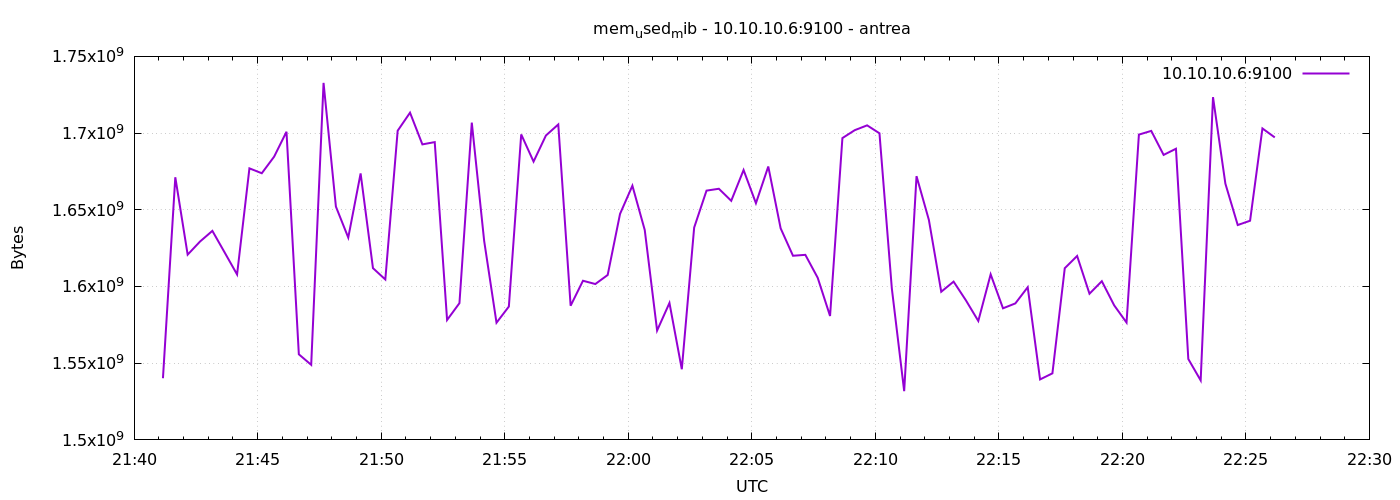

Source data for this figure (header and first rows):
1777066870	1540202496
1777066900	1671204864
1777066930	1620758528
1777066960	1629306880
1777066990	1636257792
1777067020	1622093824
1777067050	1607835648
1777067080	1677012992
1777067110	1673818112
1777067140	1684639744
1777067170	1700868096
1777067200	1555791872
1777067230	1548931072
1777067260	1732722688
1777067290	1652076544
1777067320	1631891456
1777067350	1673699328
1777067380	1611952128
1777067410	1604562944
1777067440	1701543936
1777067470	1713303552
1777067500	1692626944
1777067530	1694130176
1777067560	1578168320
1777067590	1589137408
1777067620	1706811392
1777067650	1629802496
1777067680	1576382464
1777067710	1586925568
1777067740	1699123200
1777067770	1681424384
1777067800	1698422784
1777067830	1705631744
1777067860	1587458048
1777067890	1603743744
1777067920	1601609728
1777067950	1607507968
1777067980	1647316992
1777068010	1665699840
1777068040	1636814848
1777068070	1571287040
1777068100	1589256192
1777068130	1546051584
1777068160	1638408192
1777068190	1662492672
1777068220	1663709184
1777068250	1655853056
1777068280	1675919360
1777068310	1654288384
1777068340	1678213120
1777068370	1637937152
1777068400	1620037632
1777068430	1620631552
1777068460	1605685248
1777068490	1580769280
1777068520	1696739328
1777068550	1701904384
1777068580	1705033728
1777068610	1699864576
1777068640	1598779392
1777068670	1531772928
... 30 more rows
